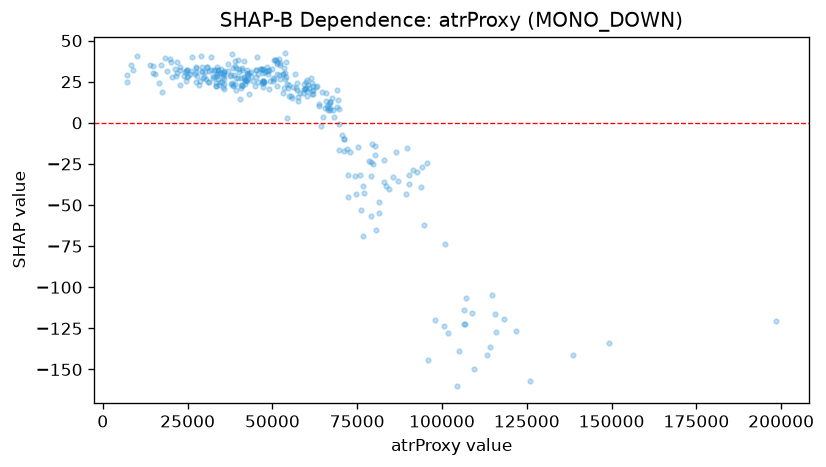

Source data for this figure (header and first rows):
feature_value, shap_value
48854, 31.84
48551, 34.21
47063, 32.91
33272, 24.38
19918, 39.01
21295, 32.55
28299, 23.03
33085, 27.96
35867, 30.63
38169, 24.52
39065, 34.63
34419, 25.13
33951, 26.5
30591, 33.72
33638, 33.93
35566, 29.51
27384, 31.11
23854, 28.58
21828, 30.29
24543, 25.32
27272, 29.54
30521, 26.37
27460, 33.37
27342, 24.72
24750, 27.81
24291, 30.76
28845, 40.55
38549, 29.18
33774, 29.69
29177, 31.4
27343, 34.25
28585, 25.19
30089, 30.81
22698, 31.96
21981, 36.77
18295, 39.58
106373, -113.9
65537, 8.743
59574, 20.51
47283, 25.7
64333, -2.085
57420, 15.92
114078, -136.6
113381, -141.1
53336, 21.12
51343, 35.7
33959, 32.21
39200, 33.56
33731, 28.74
41594, 28.01
46557, 32.79
50398, 37.92
54287, 2.921
47056, 24.12
50192, 27.53
59567, 20.3
53164, 29.5
53810, 26.79
29209, 33.83
36831, 35.99
... 260 more rows
